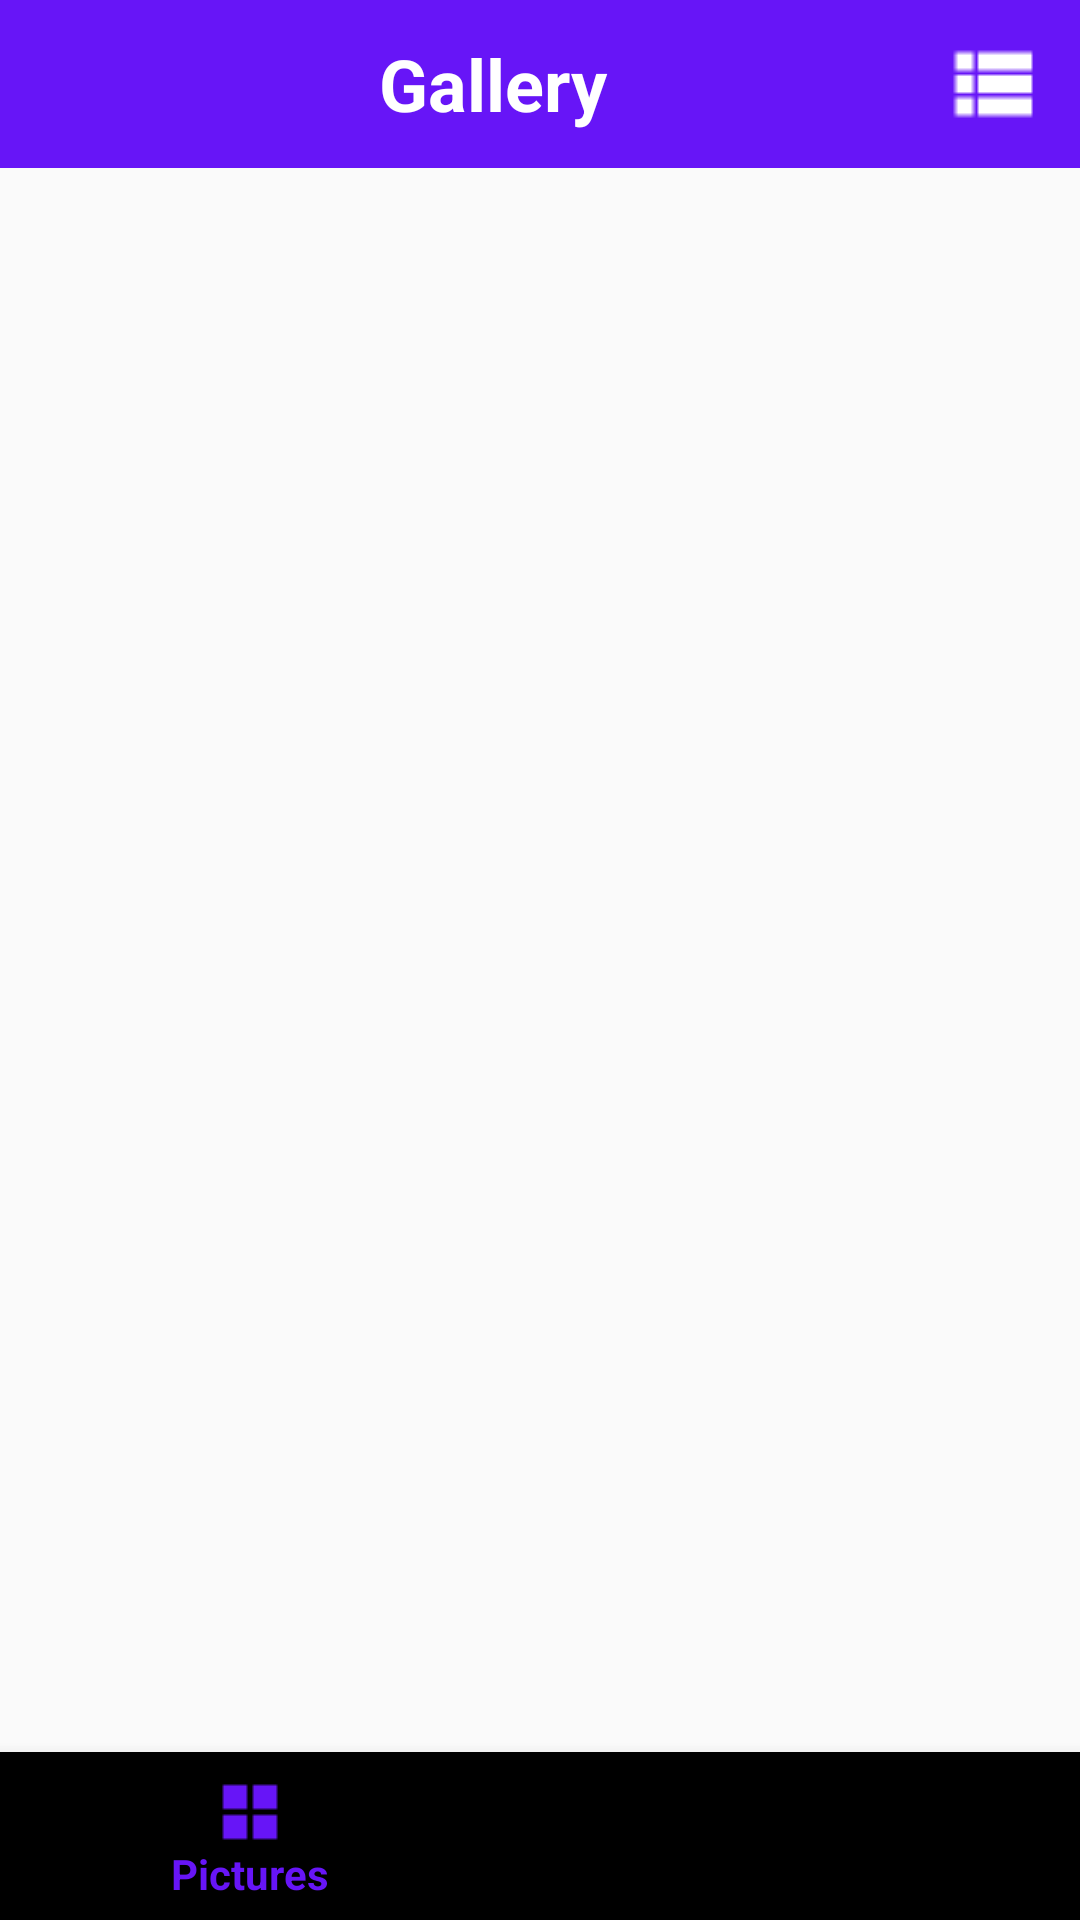

Layout XML and referenced resources for this Android screen:
<!-- AndroidManifest.xml: application theme AppTheme -->
<!-- res/layout/activity_main.xml -->
<?xml version="1.0" encoding="utf-8"?>
<layout xmlns:android="http://schemas.android.com/apk/res/android"
        xmlns:app="http://schemas.android.com/apk/res-auto"
        xmlns:tools="http://schemas.android.com/tools">

<androidx.constraintlayout.widget.ConstraintLayout
        android:id="@+id/titleConstraint"
        android:layout_width="match_parent"
        android:layout_height="match_parent"
        tools:context=".FoldersFragment">

    <include
            android:id="@+id/toolbar"
            layout="@layout/toolbar" />

    <androidx.recyclerview.widget.RecyclerView
            android:id="@+id/recycler_view"
            android:layout_width="match_parent"
            android:layout_height="0dp"
            app:layout_constraintBottom_toBottomOf="parent"
            app:layout_constraintEnd_toEndOf="parent"
            app:layout_constraintStart_toStartOf="parent"
            app:layout_constraintTop_toBottomOf="@+id/toolbar"
            android:scaleType="centerCrop">

    </androidx.recyclerview.widget.RecyclerView>

    <com.google.android.material.bottomnavigation.BottomNavigationView
            android:id="@+id/bottom_navigation_view"
            android:layout_width="match_parent"
            android:layout_gravity="bottom"
            app:menu="@menu/bottom_bar_menu"
            app:labelVisibilityMode="selected"
            android:layout_height="wrap_content"
            app:layout_constraintStart_toStartOf="parent"
            app:layout_constraintEnd_toEndOf="parent"
            app:layout_constraintBottom_toBottomOf="@+id/recycler_view"/>


</androidx.constraintlayout.widget.ConstraintLayout>

</layout>
<!-- res/layout/toolbar.xml (included above) -->
<?xml version="1.0" encoding="utf-8"?>
<androidx.appcompat.widget.Toolbar
        xmlns:tools="http://schemas.android.com/tools"
        xmlns:android="http://schemas.android.com/apk/res/android"
        xmlns:app="http://schemas.android.com/apk/res-auto"
        android:id="@+id/toolbar"
        android:layout_width="match_parent"
        android:background="?attr/colorPrimary"
        android:layout_height="?android:actionBarSize">

    <LinearLayout
            android:layout_width="match_parent"
            android:layout_height="match_parent"
            android:orientation="horizontal">

        <ImageButton
                android:id="@+id/btnArrowBack"
                android:visibility="visible"
                android:layout_gravity="center"
                android:layout_width="wrap_content"
                android:layout_height="wrap_content"
                android:padding="4dp"
                app:srcCompat="@drawable/ic_left24"
                android:background="#00000000"
                tools:ignore="ContentDescription"/>

        <TextView
                android:id="@+id/toolbarTitle"
                android:layout_gravity="center"
                android:layout_width="0dp"
                android:layout_height="?android:actionBarSize"
                android:text="@string/app_name"
                android:textColor="#FFF"
                android:gravity="center"
                android:textSize="24sp"
                android:layout_weight="0.5"
                android:textStyle="bold"/>

        <ImageButton
                android:id="@+id/btnViewChanger"
                android:background="#00000000"
                app:srcCompat="@drawable/ic_view_list_white"
                android:layout_height="?android:actionBarSize"
                android:layout_width="?android:actionBarSize"
                tools:ignore="ContentDescription"/>

    </LinearLayout>

</androidx.appcompat.widget.Toolbar>
<!-- resources referenced by this layout -->
<resources>
  <!-- drawable ic_view_list_white: png bitmap (drawable, 131 bytes) -->
  <string name="app_name">Gallery</string>
  <style name="AppTheme" parent="Theme.AppCompat.Light.NoActionBar">
          
          <item name="colorPrimary">@color/colorPrimary</item>
          <item name="colorPrimaryDark">@color/colorPrimaryDark</item>
          <item name="colorAccent">@color/colorAccent</item>
      </style>
  <color name="colorPrimary">#6715F7</color>
  <color name="colorPrimaryDark">#3D128C</color>
  <color name="colorAccent">#D427F1</color>
</resources>
